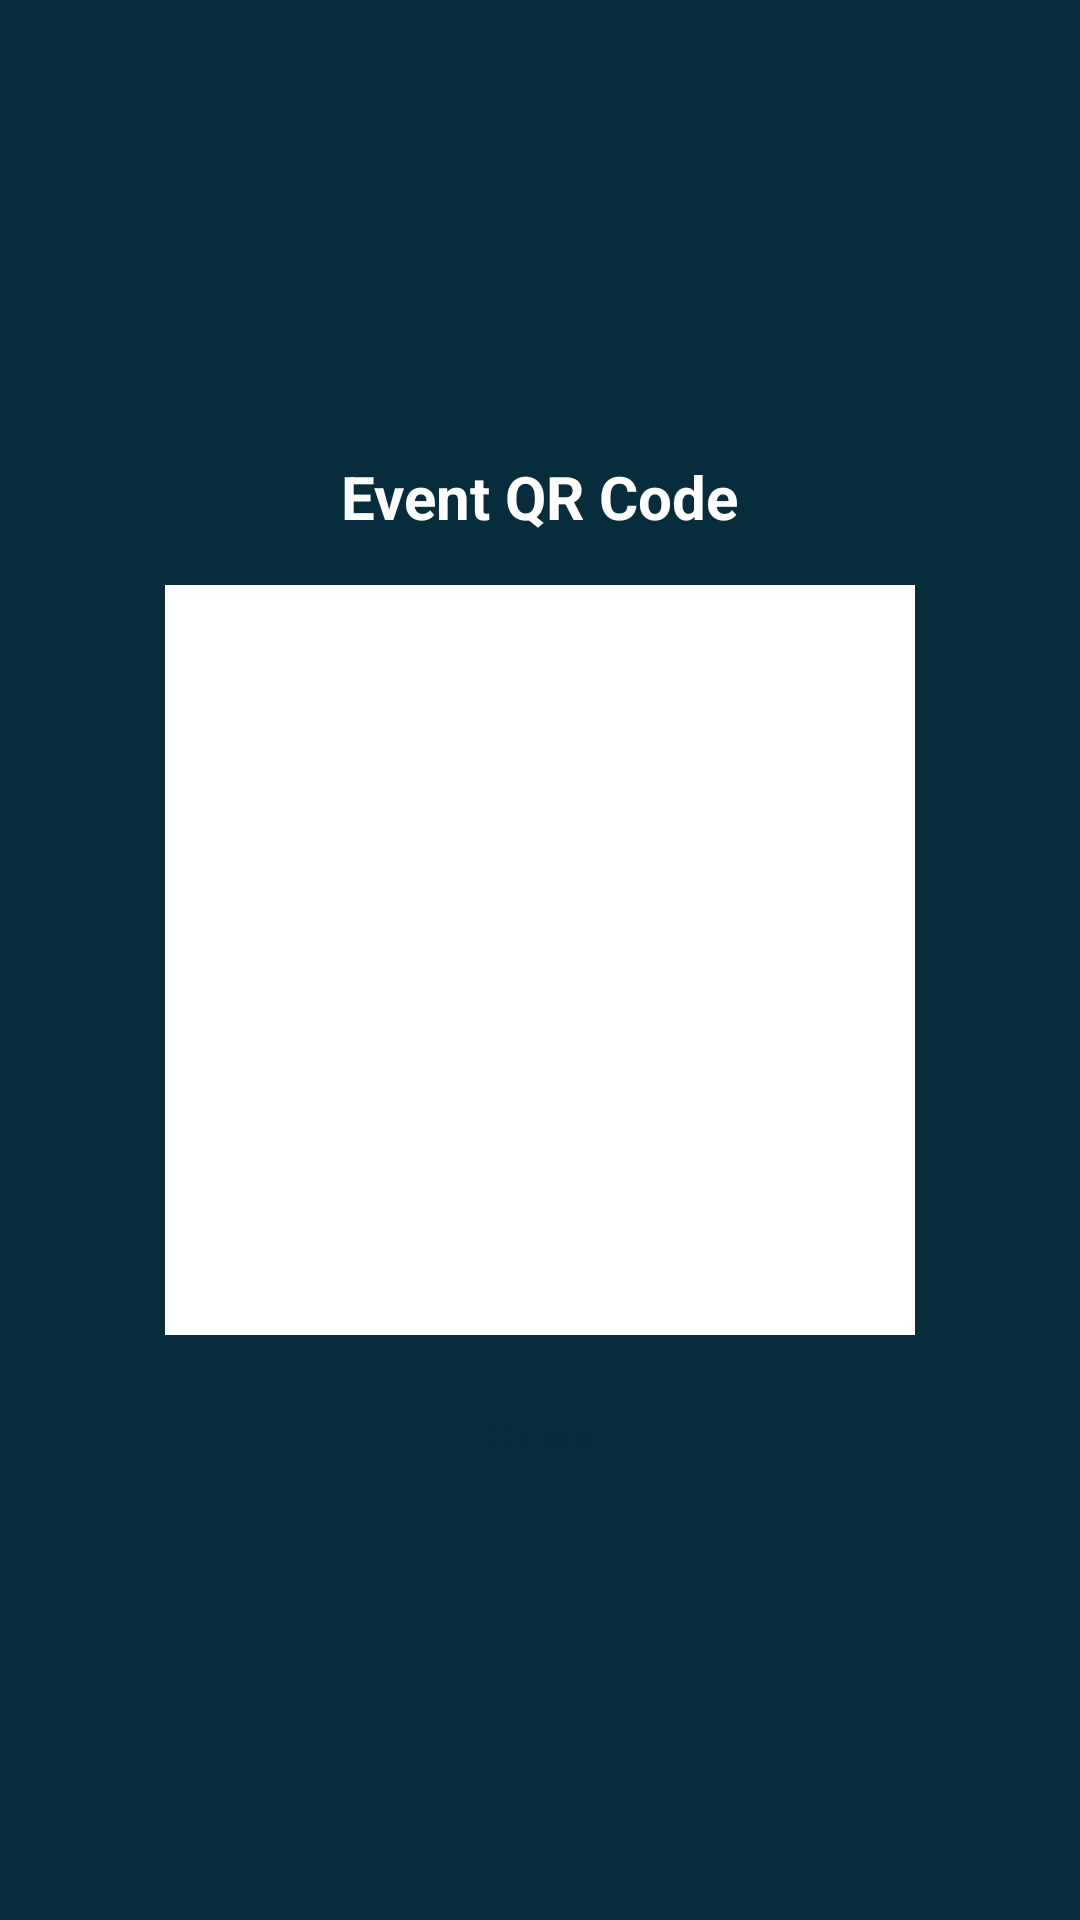

Layout XML and referenced resources for this Android screen:
<!-- AndroidManifest.xml: application theme Theme.ProjectEventLotteryApp -->
<!-- res/layout/dialog_view_qr_code.xml -->
<?xml version="1.0" encoding="utf-8"?>
<LinearLayout xmlns:android="http://schemas.android.com/apk/res/android"
    android:layout_width="match_parent"
    android:layout_height="wrap_content"
    android:orientation="vertical"
    android:padding="24dp"
    android:gravity="center"
    android:background="@color/primaryBackground">

    <TextView
        android:id="@+id/tv_qr_title"
        android:layout_width="wrap_content"
        android:layout_height="wrap_content"
        android:text="Event QR Code"
        android:textSize="20sp"
        android:textStyle="bold"
        android:textColor="@color/white"
        android:layout_marginBottom="16dp"/>

    <ImageView
        android:id="@+id/iv_qr_code_display"
        android:layout_width="250dp"
        android:layout_height="250dp"
        android:scaleType="fitCenter"
        android:background="@color/white"
        android:padding="8dp"/>

    <Button
        android:id="@+id/btn_close_qr"
        style="@style/RoundedButton"
        android:layout_width="wrap_content"
        android:layout_height="wrap_content"
        android:layout_marginTop="24dp"
        android:text="Close"
        android:textColor="@color/primaryBackground" />

</LinearLayout>
<!-- resources referenced by this layout -->
<resources>
  <color name="primaryBackground">#072C3C</color>
  <color name="white">#FFFFFFFF</color>
  <style name="RoundedButton">
          <item name="android:backgroundTint">?attr/colorPrimary</item>
          <item name="android:layout_width">wrap_content</item>
          <item name="android:layout_height">wrap_content</item>
          <item name="android:fontFamily">sans-serif</item>
          <item name="android:textAlignment">center</item>
          <item name="android:textColor">?attr/android:textColorPrimary</item>
          <item name="android:textSize">14sp</item>
          <item name="android:textStyle">bold</item>
          <item name="android:textAllCaps">false</item>
      </style>
</resources>
